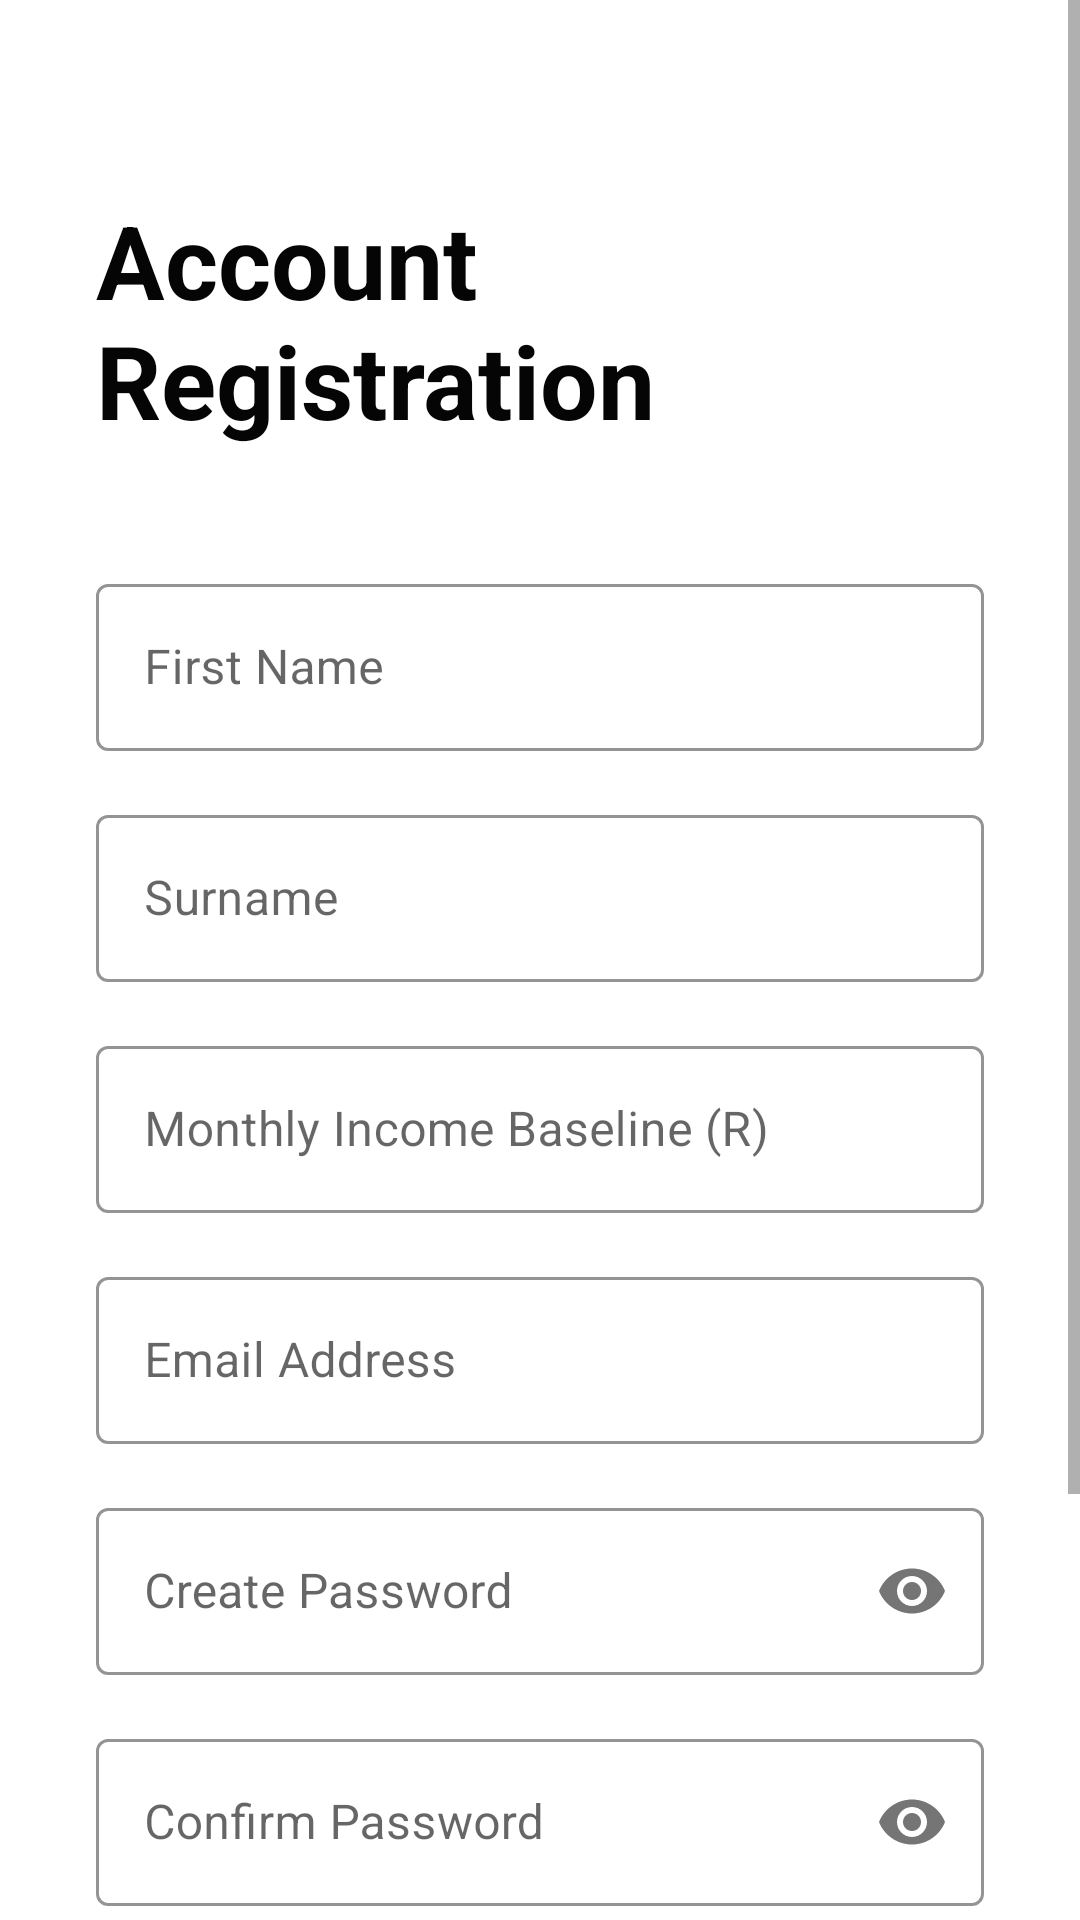

Reconstruct the res/layout file that produces this screen, plus the resources it refers to.
<!-- AndroidManifest.xml: application theme Theme.BudgetApplication -->
<!-- res/layout/activity_register.xml -->
<?xml version="1.0" encoding="utf-8"?>
<androidx.constraintlayout.widget.ConstraintLayout xmlns:android="http://schemas.android.com/apk/res/android"
    xmlns:app="http://schemas.android.com/apk/res-auto"
    xmlns:tools="http://schemas.android.com/tools"
    android:layout_width="match_parent"
    android:layout_height="match_parent"
    android:background="@color/white">

    <ScrollView
        android:layout_width="match_parent"
        android:layout_height="match_parent">

        <LinearLayout
            android:layout_width="match_parent"
            android:layout_height="wrap_content"
            android:orientation="vertical"
            android:padding="32dp">

            <TextView
                android:layout_width="wrap_content"
                android:layout_height="wrap_content"
                android:layout_marginTop="32dp"
                android:text="Account Registration"
                android:textColor="@color/black"
                android:textSize="34sp"
                android:textStyle="bold" />

            <com.google.android.material.textfield.TextInputLayout
                style="@style/Widget.MaterialComponents.TextInputLayout.OutlinedBox"
                android:layout_width="match_parent"
                android:layout_height="wrap_content"
                android:layout_marginTop="40dp"
                android:hint="@string/hint_first_name"
                app:boxStrokeColor="@color/lime_green">
                <com.google.android.material.textfield.TextInputEditText
                    android:id="@+id/etFirstName"
                    android:layout_width="match_parent"
                    android:layout_height="wrap_content"
                    android:inputType="textPersonName"
                    android:textColor="@color/black" />
            </com.google.android.material.textfield.TextInputLayout>

            <com.google.android.material.textfield.TextInputLayout
                style="@style/Widget.MaterialComponents.TextInputLayout.OutlinedBox"
                android:layout_width="match_parent"
                android:layout_height="wrap_content"
                android:layout_marginTop="16dp"
                android:hint="@string/hint_surname"
                app:boxStrokeColor="@color/lime_green">
                <com.google.android.material.textfield.TextInputEditText
                    android:id="@+id/etLastName"
                    android:layout_width="match_parent"
                    android:layout_height="wrap_content"
                    android:inputType="textPersonName"
                    android:textColor="@color/black" />
            </com.google.android.material.textfield.TextInputLayout>

            <com.google.android.material.textfield.TextInputLayout
                style="@style/Widget.MaterialComponents.TextInputLayout.OutlinedBox"
                android:layout_width="match_parent"
                android:layout_height="wrap_content"
                android:layout_marginTop="16dp"
                android:hint="@string/hint_income_baseline"
                app:boxStrokeColor="@color/lime_green">
                <com.google.android.material.textfield.TextInputEditText
                    android:id="@+id/etInitialIncome"
                    android:layout_width="match_parent"
                    android:layout_height="wrap_content"
                    android:inputType="numberDecimal"
                    android:textColor="@color/black" />
            </com.google.android.material.textfield.TextInputLayout>

            <com.google.android.material.textfield.TextInputLayout
                style="@style/Widget.MaterialComponents.TextInputLayout.OutlinedBox"
                android:layout_width="match_parent"
                android:layout_height="wrap_content"
                android:layout_marginTop="16dp"
                android:hint="@string/hint_email"
                app:boxStrokeColor="@color/lime_green">
                <com.google.android.material.textfield.TextInputEditText
                    android:id="@+id/email_address"
                    android:layout_width="match_parent"
                    android:layout_height="wrap_content"
                    android:inputType="textEmailAddress"
                    android:textColor="@color/black" />
            </com.google.android.material.textfield.TextInputLayout>

            <com.google.android.material.textfield.TextInputLayout
                style="@style/Widget.MaterialComponents.TextInputLayout.OutlinedBox"
                android:layout_width="match_parent"
                android:layout_height="wrap_content"
                android:layout_marginTop="16dp"
                android:hint="@string/hint_password"
                app:boxStrokeColor="@color/lime_green"
                app:passwordToggleEnabled="true">
                <com.google.android.material.textfield.TextInputEditText
                    android:id="@+id/create_password"
                    android:layout_width="match_parent"
                    android:layout_height="wrap_content"
                    android:inputType="textPassword"
                    android:textColor="@color/black" />
            </com.google.android.material.textfield.TextInputLayout>

            <com.google.android.material.textfield.TextInputLayout
                style="@style/Widget.MaterialComponents.TextInputLayout.OutlinedBox"
                android:layout_width="match_parent"
                android:layout_height="wrap_content"
                android:layout_marginTop="16dp"
                android:hint="@string/hint_confirm_password"
                app:boxStrokeColor="@color/lime_green"
                app:passwordToggleEnabled="true">
                <com.google.android.material.textfield.TextInputEditText
                    android:id="@+id/confirm_password"
                    android:layout_width="match_parent"
                    android:layout_height="wrap_content"
                    android:inputType="textPassword"
                    android:textColor="@color/black" />
            </com.google.android.material.textfield.TextInputLayout>

            <Button
                android:id="@+id/register_button"
                style="@style/NeonButton"
                android:layout_width="match_parent"
                android:layout_height="64dp"
                android:layout_marginTop="48dp"
                android:text="Create Accountt" />

            <TextView
                android:id="@+id/goToLogin"
                android:layout_width="wrap_content"
                android:layout_height="wrap_content"
                android:layout_gravity="center"
                android:layout_marginTop="24dp"
                android:text="Already have an account? Log me in"
                android:textColor="#0B64E9"
                android:textStyle="bold" />
        </LinearLayout>
    </ScrollView>

    <include
        android:id="@+id/registrationPopup"
        layout="@layout/layout_registration_popup" />

</androidx.constraintlayout.widget.ConstraintLayout>
<!-- res/layout/layout_registration_popup.xml (included above) -->
<?xml version="1.0" encoding="utf-8"?>

<FrameLayout xmlns:android="http://schemas.android.com/apk/res/android"
    xmlns:app="http://schemas.android.com/apk/res-auto"
    android:id="@+id/registrationPopupOverlay"
    android:layout_width="match_parent"
    android:layout_height="match_parent"
    android:background="@color/glass_dim"
    android:visibility="gone"
    android:clickable="true"
    android:focusable="true">

    <com.google.android.material.card.MaterialCardView
        android:layout_width="320dp"
        android:layout_height="wrap_content"
        android:layout_gravity="center"
        app:cardCornerRadius="32dp"
        app:cardElevation="20dp">

        <LinearLayout
            android:layout_width="match_parent"
            android:layout_height="wrap_content"
            android:orientation="vertical"
            android:padding="32dp"
            android:gravity="center">

            <FrameLayout
                android:layout_width="match_parent"
                android:layout_height="wrap_content">
                <ImageView
                    android:id="@+id/btnDismissPopup"
                    android:layout_width="36dp"
                    android:layout_height="36dp"
                    android:layout_gravity="end"
                    android:src="@android:drawable/ic_menu_close_clear_cancel"
                    app:tint="@color/error_red" />
            </FrameLayout>

            
            <ImageView
                android:id="@+id/ivTickLoop"
                android:layout_width="96dp"
                android:layout_height="96dp"
                android:src="@drawable/ic_custom_tick" />

            <TextView
                android:layout_width="wrap_content"
                android:layout_height="wrap_content"
                android:layout_marginTop="20dp"
                android:text="Account Registration successful"
                android:textColor="@color/black"
                android:textSize="24sp"
                android:textStyle="bold" />

            <TextView
                android:layout_width="match_parent"
                android:layout_height="wrap_content"
                android:layout_marginTop="12dp"
                android:gravity="center"
                android:text="@string/reg_congrats"
                android:textColor="@color/accent_gray"
                android:textSize="16sp" />

            <Button
                android:id="@+id/btnPopupLogin"
                style="@style/NeonButton"
                android:layout_width="match_parent"
                android:layout_height="64dp"
                android:layout_marginTop="40dp"
                android:text="Login now" />

        </LinearLayout>
    </com.google.android.material.card.MaterialCardView>
</FrameLayout>
<!-- resources referenced by this layout -->
<resources>
  <color name="accent_gray">#8E8E93</color>
  <color name="black">#FF050505</color>
  <color name="error_red">#FF3B30</color>
  <color name="glass_dim">#B3000000</color>
  <color name="lime_green">#43E90B</color>
  <color name="white">#FFFFFFFF</color>
  <!-- drawable ic_custom_tick (drawable) -->
  <vector xmlns:android="http://schemas.android.com/apk/res/android"
      android:width="96dp"
      android:height="96dp"
      android:viewportWidth="24"
      android:viewportHeight="24">
      
      <path
          android:fillColor="#FFFFFF"
          android:strokeColor="#000000"
          android:strokeWidth="1"
          android:pathData="M3,3h18v18h-18z" />
      
      <path
          android:fillColor="#00000000"
          android:strokeColor="#43E90B"
          android:strokeWidth="2.5"
          android:strokeLineCap="round"
          android:strokeLineJoin="round"
          android:pathData="M7,12l4,4l7,-8" />
  </vector>
  <string name="hint_confirm_password">Confirm Password</string>
  <string name="hint_email">Email Address</string>
  <string name="hint_first_name">First Name</string>
  <string name="hint_income_baseline">Monthly Income Baseline (R)</string>
  <string name="hint_password">Create Password</string>
  <string name="hint_surname">Surname</string>
  <string name="reg_congrats">Congratulations for joining the smart money strategy. Your elite tracking interface is ready.</string>
  <style name="NeonButton" parent="Widget.MaterialComponents.Button">
          <item name="backgroundTint">@color/lime_green</item>
          <item name="android:textColor">@color/black</item>
          <item name="cornerRadius">16dp</item>
          <item name="textAllCaps">false</item>
          <item name="android:textStyle">bold</item>
      </style>
  <style name="Theme.BudgetApplication" parent="Base.Theme.BudgetApplication" />
  <style name="Base.Theme.BudgetApplication" parent="Theme.MaterialComponents.DayNight.NoActionBar">
          <item name="colorPrimary">@color/lime_green</item>
          <item name="colorPrimaryVariant">@color/deep_lime</item>
          <item name="colorOnPrimary">@color/black</item>
          <item name="android:statusBarColor">@color/white</item>
          <item name="android:windowLightStatusBar">true</item>
          <item name="android:windowBackground">@color/white</item>
  
          
          <item name="android:windowActivityTransitions">true</item>
          <item name="android:windowEnterTransition">@android:transition/fade</item>
          <item name="android:windowExitTransition">@android:transition/fade</item>
      </style>
  <color name="deep_lime">#35C000</color>
</resources>
